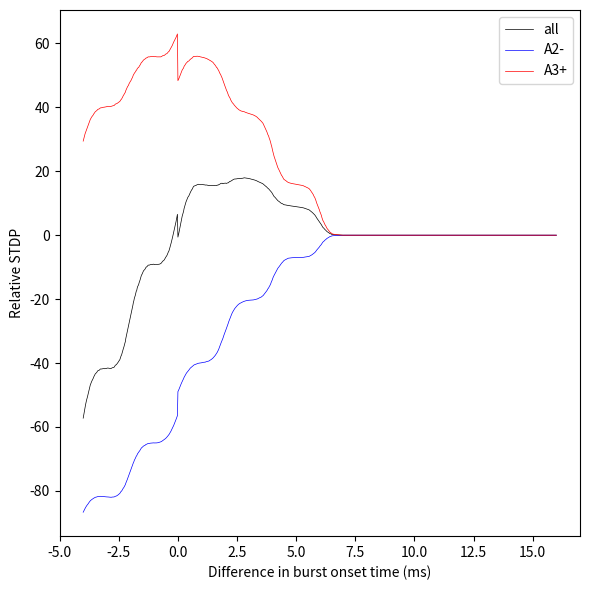

Python code for this plot:
import numpy as np
import matplotlib.pyplot as plt

t_b = 2e-3

tau_plus = 16.8e-3
tau_minus = 33.7e-3
tau_triple = 114e-3

a_2plus = 0
a_2minus = 7.1

a_3plus = 6.5
a_3minus = 0.

def make_vec(t_start, t_b):
	return np.arange(4) * t_b + t_start

def compute_stdp(v1, v2):
	s_a2_minus = 0
	s_a3_plus = 0

	for t_v1 in v1:
		for t_v2 in v2:

			# if t_v1 == t_v2:
			# 	pass
			# elif t_v1 < t_v2:
			# 	s += a_2plus * np.exp(-(t_v2 - t_v1)/ tau)
			# 	for t_v1_prime in v1:
			# 		if t_v1_prime > t_v2:
			# 			s -= a_3minus * np.exp(-(t_v1_prime - t_v1)/ tau_triple) * np.exp(-(t_v1_prime - t_v2)/ tau)

			if t_v1 > t_v2:
				s_a2_minus -= a_2minus * np.exp(-(t_v1 - t_v2)/ tau_minus)
				for t_v2_prime in v2:
					if t_v2_prime > t_v1:
						s_a3_plus += a_3plus * np.exp(-(t_v2_prime - t_v2)/ tau_triple) * np.exp(-(t_v2_prime - t_v1)/ tau_plus)
	return s_a2_minus, s_a3_plus

v1 = make_vec(0, t_b)

fig, ax = plt.subplots(1, 1, figsize=(6, 6), tight_layout=True)

t_phases = np.linspace(-2 * t_b, 8 * t_b, 1000)

std = 0.3e-3
samples = 1000

noises_1 = [np.random.normal(0, std, 4) for x in range(samples)]
noises_2 = [np.random.normal(0, std, 4) for x in range(samples)]

all_s = np.zeros((samples, t_phases.shape[0]))
all_s_a2_minus = np.zeros((samples, t_phases.shape[0]))
all_s_a3_plus = np.zeros((samples, t_phases.shape[0]))

for i, (noise_i, noise_j) in enumerate(zip(noises_1, noises_2)):

	noise_i[0] = 0
	noise_j[0] = 0

	for i_p, t_phase in enumerate(t_phases):
		v2 = make_vec(t_phase, t_b)
		s_a2_minus, s_a3_plus = compute_stdp(v1 + noise_i, v2 + noise_j)

		all_s[i, i_p] = s_a2_minus + s_a3_plus
		all_s_a2_minus[i, i_p] = s_a2_minus
		all_s_a3_plus[i, i_p] = s_a3_plus

	# if i == 0:
	# 	ax.plot(t_phases * 1000, np.array(all_s), label=f'all', c='black', lw=0.5)
	# 	ax.plot(t_phases * 1000, np.array(all_s_a2_minus), label=f'A2-', c='blue', lw=0.5)
	# 	ax.plot(t_phases * 1000, np.array(all_s_a3_plus), label=f'A3+', c='red', lw=0.5)
	# else:
	# 	ax.plot(t_phases * 1000, np.array(all_s), c='black', lw=0.5)
	# 	ax.plot(t_phases * 1000, np.array(all_s_a2_minus), c='blue', lw=0.5)
	# 	ax.plot(t_phases * 1000, np.array(all_s_a3_plus), c='red', lw=0.5)

ax.plot(t_phases * 1000, np.mean(all_s, axis=0), label=f'all', c='black', lw=0.5)
ax.plot(t_phases * 1000, np.mean(all_s_a2_minus, axis=0), label=f'A2-', c='blue', lw=0.5)
ax.plot(t_phases * 1000, np.mean(all_s_a3_plus, axis=0), label=f'A3+', c='red', lw=0.5)

ax.legend()
ax.set_xlabel('Difference in burst onset time (ms)')
ax.set_ylabel('Relative STDP')

fig.savefig('stdp_triple_pfister_cortex_pos_lag.png')



	
